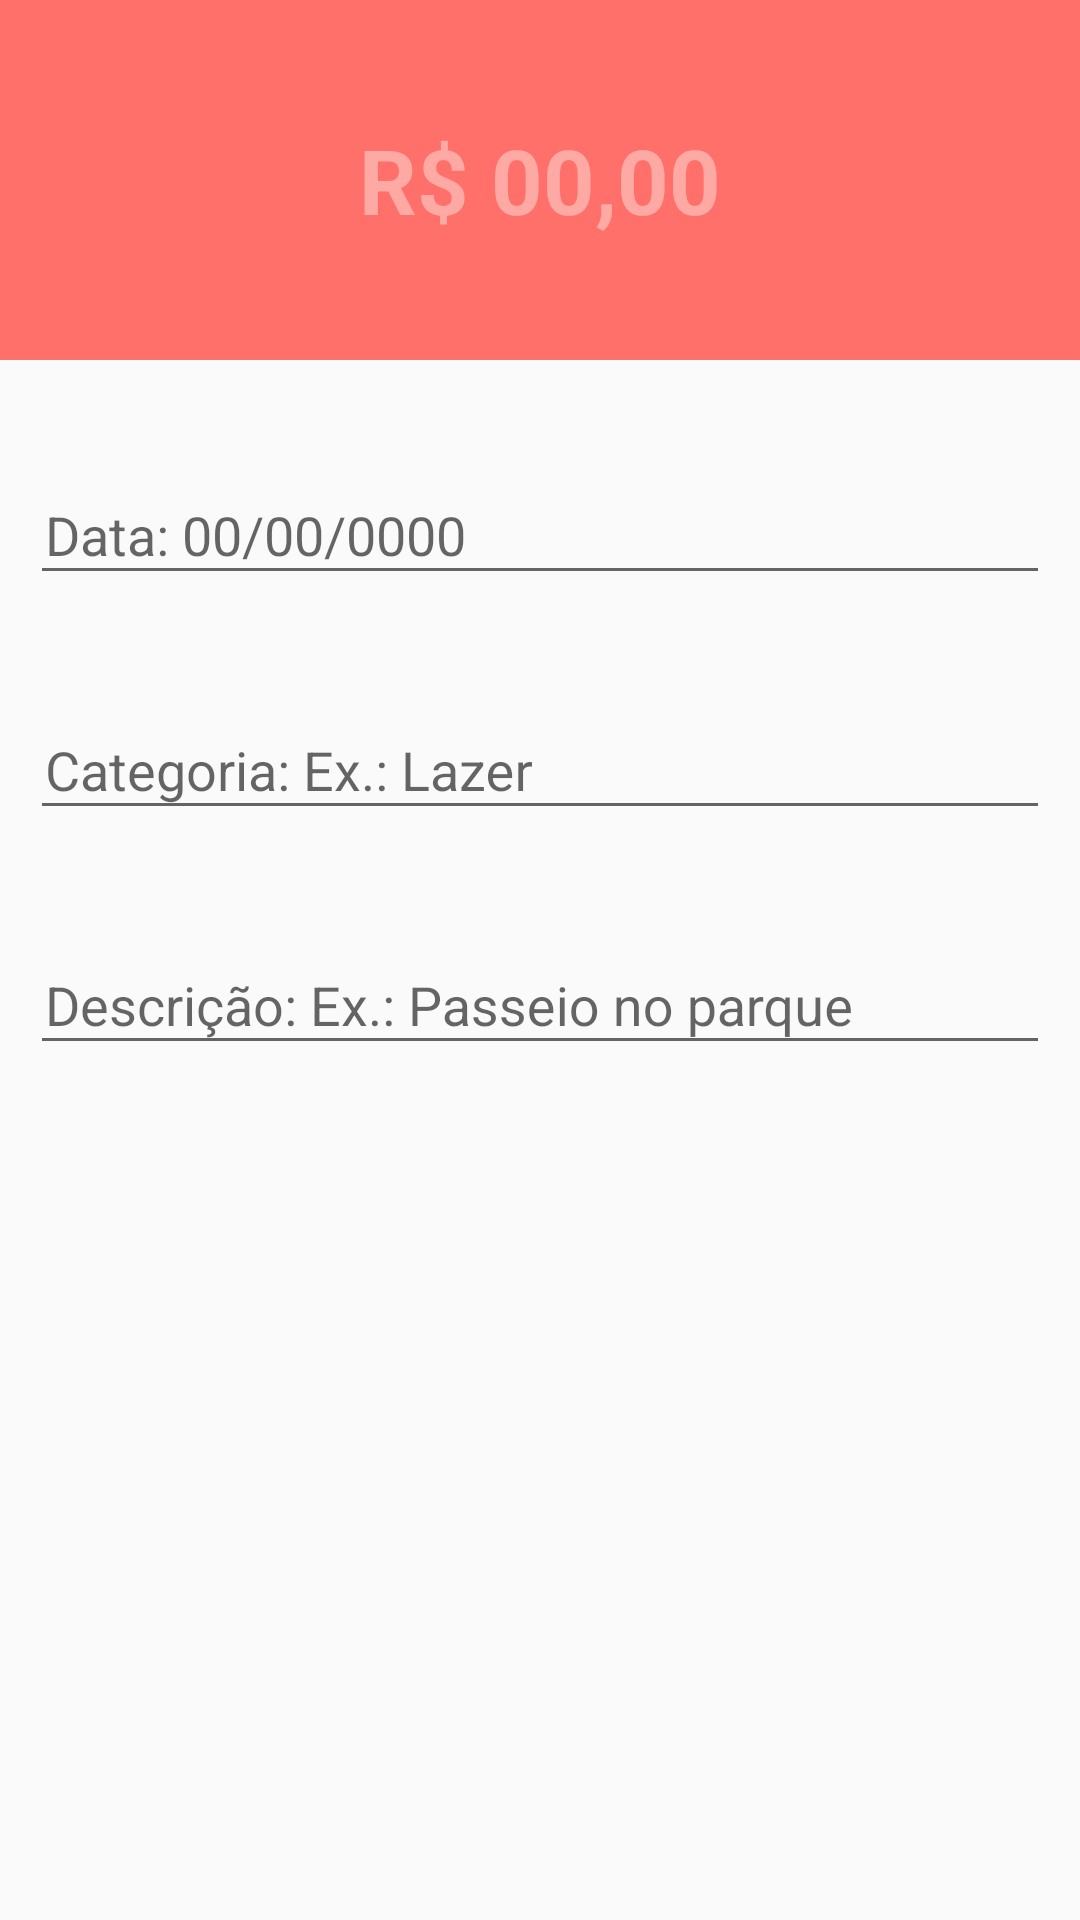

Reconstruct the res/layout file that produces this screen, plus the resources it refers to.
<!-- AndroidManifest.xml: application theme AppTheme -->
<!-- res/layout/activity_dialog_despesas.xml -->
<?xml version="1.0" encoding="utf-8"?>
<androidx.constraintlayout.widget.ConstraintLayout xmlns:android="http://schemas.android.com/apk/res/android"
    xmlns:app="http://schemas.android.com/apk/res-auto"
    xmlns:tools="http://schemas.android.com/tools"
    android:layout_width="match_parent"
    android:layout_height="match_parent"
    tools:context=".ui.activities.DespesasActivity">








    <LinearLayout
        android:id="@+id/linearLayout"
        android:layout_width="match_parent"
        android:layout_height="120dp"
        android:orientation="vertical"
        android:gravity="center"
        android:background="@color/colorPrimaryDespesa"
        app:layout_constraintEnd_toEndOf="parent"
        app:layout_constraintStart_toStartOf="parent"
        app:layout_constraintTop_toTopOf="parent">

        <EditText
            android:id="@+id/etValor"
            android:layout_width="match_parent"
            android:layout_height="wrap_content"
            android:inputType="numberDecimal"
            android:hint="R$ 00,00"
            android:gravity="right"
            android:textSize="30dp"
            android:background="@android:color/transparent"
            android:textColor="@android:color/white"
            android:layout_marginLeft="30dp"
            android:layout_marginRight="30dp"
            style="@style/receitaDespesa"/>
    </LinearLayout>

    <com.google.android.material.textfield.TextInputLayout
        android:id="@+id/tilData"
        android:layout_width="0dp"
        android:layout_height="wrap_content"
        android:layout_marginLeft="10dp"
        android:layout_marginTop="26dp"
        android:layout_marginRight="10dp"
        app:layout_constraintEnd_toEndOf="parent"
        app:layout_constraintStart_toStartOf="parent"
        app:layout_constraintTop_toBottomOf="@+id/linearLayout">


        <com.google.android.material.textfield.TextInputEditText
            android:id="@+id/etData"
            android:layout_width="match_parent"
            android:layout_height="wrap_content"
            android:layout_gravity="center"
            android:hint="Data: 00/00/0000"
            android:inputType="datetime"
            android:paddingLeft="5dp"/>
    </com.google.android.material.textfield.TextInputLayout>

    <com.google.android.material.textfield.TextInputLayout
        android:id="@+id/tilCategoria"
        android:layout_width="0dp"
        android:layout_height="wrap_content"
        android:layout_marginTop="26dp"
        app:layout_constraintEnd_toEndOf="parent"
        app:layout_constraintStart_toStartOf="parent"
        app:layout_constraintTop_toBottomOf="@+id/tilData"
        android:layout_marginLeft="10dp"
        android:layout_marginRight="10dp">


        <com.google.android.material.textfield.TextInputEditText
            android:id="@+id/etCategoria"
            android:layout_width="match_parent"
            android:layout_height="wrap_content"
            android:layout_gravity="center"
            android:hint="Categoria: Ex.: Lazer"
            android:inputType="text"
            android:paddingLeft="5dp"/>
    </com.google.android.material.textfield.TextInputLayout>

    <com.google.android.material.textfield.TextInputLayout
        android:id="@+id/tilDescricao"
        android:layout_width="0dp"
        android:layout_height="wrap_content"
        android:layout_marginTop="26dp"
        app:layout_constraintEnd_toEndOf="parent"
        app:layout_constraintStart_toStartOf="parent"
        app:layout_constraintTop_toBottomOf="@+id/tilCategoria"
        android:layout_marginLeft="10dp"
        android:layout_marginRight="10dp">

        <com.google.android.material.textfield.TextInputEditText
            android:id="@+id/etDescricao"
            android:layout_width="match_parent"
            android:layout_height="wrap_content"
            android:layout_gravity="center"
            android:paddingLeft="5dp"
            android:hint="Descrição: Ex.: Passeio no parque"
            android:inputType="text" />
    </com.google.android.material.textfield.TextInputLayout>













</androidx.constraintlayout.widget.ConstraintLayout>
<!-- resources referenced by this layout -->
<resources>
  <color name="colorPrimaryDespesa">#FF706A</color>
  <style name="AppTheme.AppBarOverlay" parent="ThemeOverlay.AppCompat.Dark.ActionBar" />
  <style name="receitaDespesa">
          <item name="android:textColor">@color/textWhite</item>
          <item name="android:textStyle">bold</item>
          <item name="android:textColorHint">#66FFFFFF</item>
          <item name="android:background">@android:color/transparent</item>
          <item name="android:textAlignment">center</item>
      </style>
  <style name="AppTheme" parent="Theme.AppCompat.Light.DarkActionBar">
          
          <item name="colorPrimary">@color/colorPrimary</item>
          <item name="colorPrimaryDark">@color/colorPrimaryDark</item>
          <item name="colorAccent">@color/colorAccent</item>
      </style>
  <color name="textWhite">#FFF</color>
  <color name="colorPrimary">#2F6FDB</color>
  <color name="colorPrimaryDark">#415e9b</color>
  <color name="colorAccent">#06DEF1</color>
</resources>
